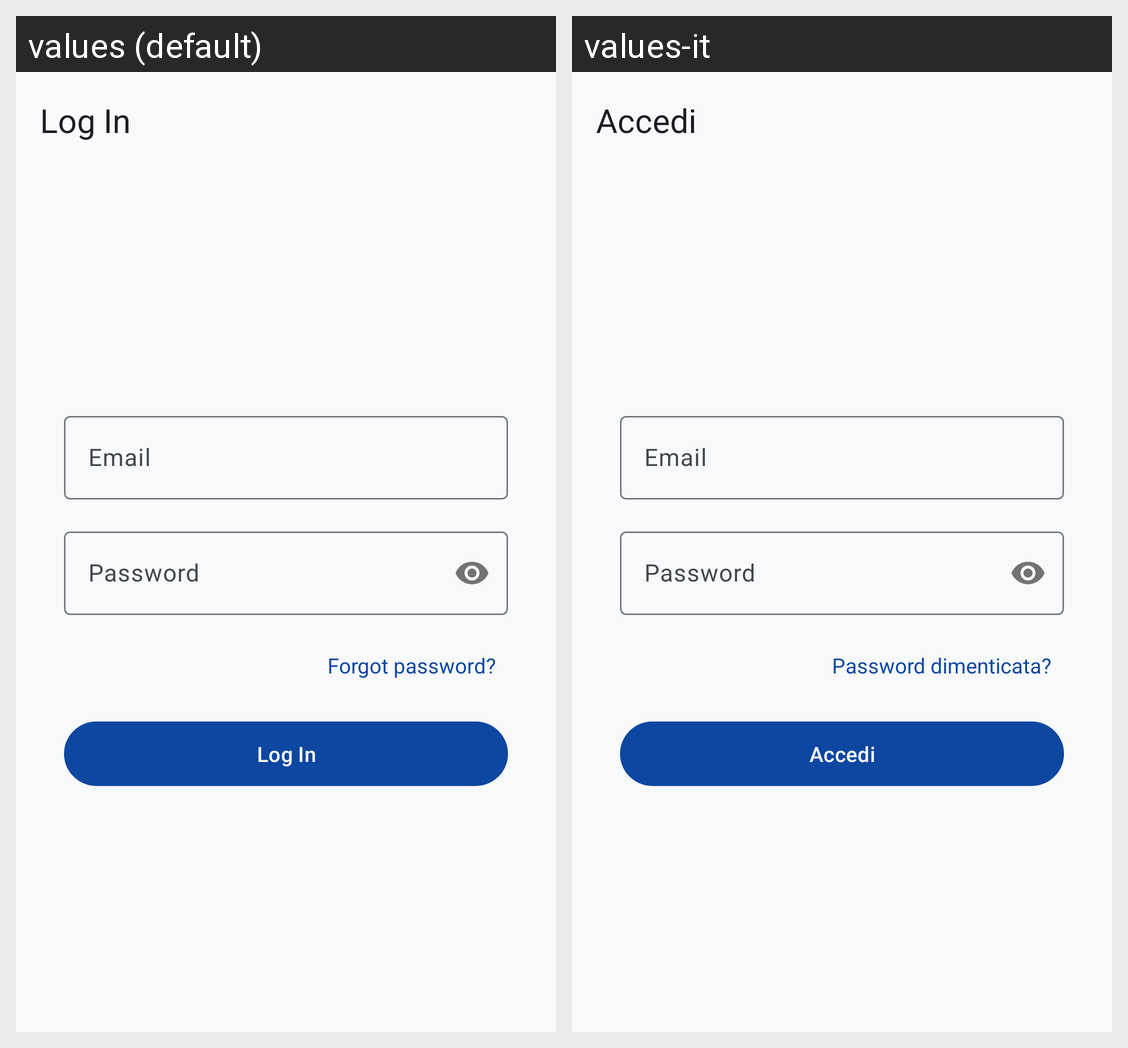

For this localized Android screen grid, give each drawn string resource with its value in every locale shown.
Android screen res/layout/activity_login.xml rendered under 2 locales, left to right: values (default), values-it. Device: Nexus 5 (rendered at 1080×1920; each locale shown at half size, 540×960, under a caption strip naming it); theme Theme.CryptionChat.
Strings drawn on this screen, with the default value and each locale's value (text and hints the layout hard-codes, and strings that could not be matched under every locale, appear in the picture but are not listed):

action_login
  values: Log In
  values-it: Accedi

hint_email
  values: Email
  values-it: Email

hint_password
  values: Password
  values-it: Password

action_forgot_password
  values: Forgot password?
  values-it: Password dimenticata?
